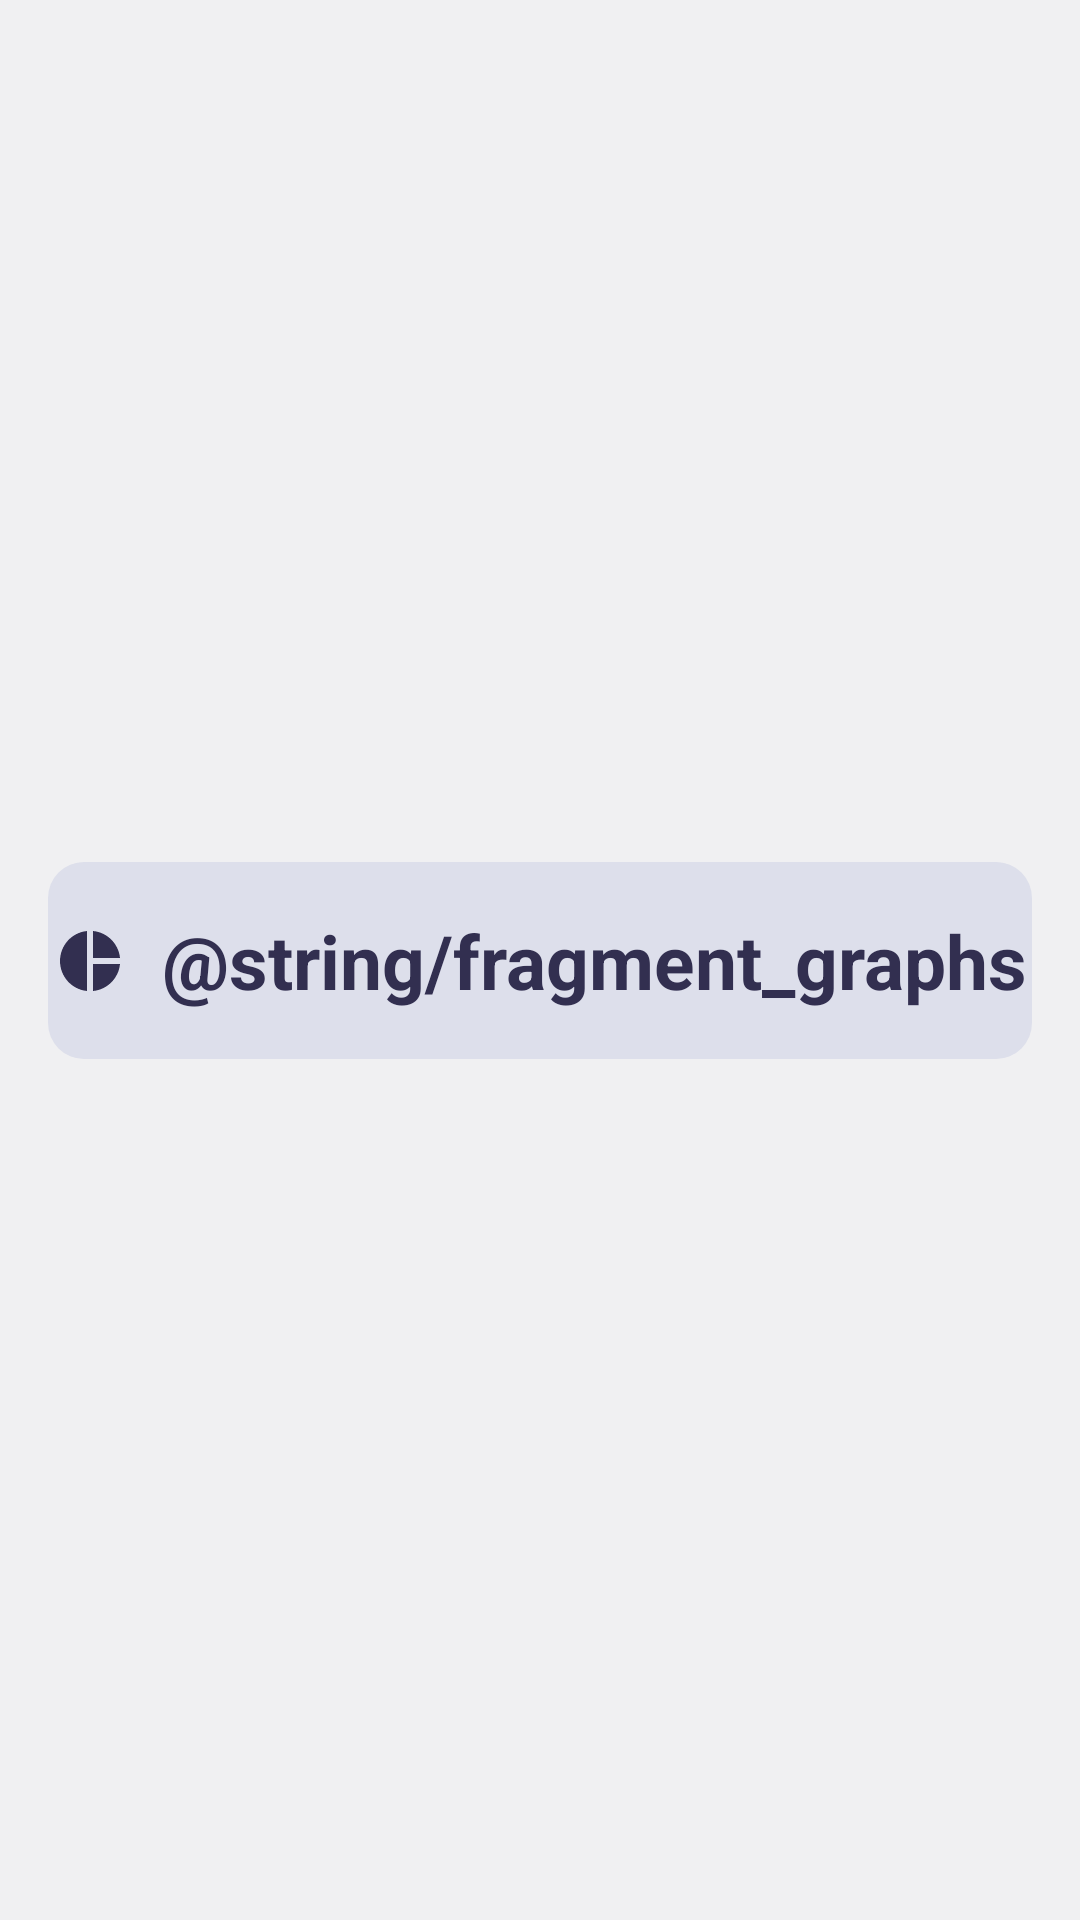

Android layout source for this screen:
<!-- AndroidManifest.xml: application theme Theme.AndroidHIT -->
<!-- res/layout/fragment_header_graphs.xml -->
<?xml version="1.0" encoding="utf-8"?>
<androidx.constraintlayout.widget.ConstraintLayout xmlns:android="http://schemas.android.com/apk/res/android"
    xmlns:app="http://schemas.android.com/apk/res-auto"
    android:layout_width="match_parent"
    android:layout_height="wrap_content"
    android:background="@color/primary_color_4"
    >

    <androidx.constraintlayout.widget.ConstraintLayout
        android:layout_width="match_parent"
        android:layout_height="wrap_content"
        android:layout_margin="16dp"
        android:background="@drawable/rounded_background"
        app:layout_constraintBottom_toBottomOf="parent"
        app:layout_constraintEnd_toEndOf="parent"
        app:layout_constraintHorizontal_bias="0.5"
        app:layout_constraintStart_toStartOf="parent"
        app:layout_constraintTop_toTopOf="parent">

        <LinearLayout
            android:id="@+id/container"
            android:layout_width="wrap_content"
            android:layout_height="wrap_content"
            android:layout_margin="16dp"
            android:orientation="horizontal"
            app:layout_constraintBottom_toBottomOf="parent"
            app:layout_constraintEnd_toEndOf="parent"
            app:layout_constraintHorizontal_bias="0.5"
            app:layout_constraintStart_toStartOf="parent"
            app:layout_constraintTop_toTopOf="parent">

            <ImageView
                android:id="@+id/imageView"
                android:layout_width="wrap_content"
                android:layout_height="match_parent"
                android:src="@drawable/baseline_pie_chart_24" />

            <TextView
                android:id="@+id/textView"
                android:layout_width="wrap_content"
                android:layout_height="wrap_content"
                android:layout_marginStart="12dp"
                android:text="@string/fragment_graphs"
                android:textColor="@color/primary_color_1"
                android:textSize="25sp"
                android:textStyle="bold" />

        </LinearLayout>
    </androidx.constraintlayout.widget.ConstraintLayout>

</androidx.constraintlayout.widget.ConstraintLayout>
<!-- resources referenced by this layout -->
<resources>
  <color name="primary_color_1">#322F50</color>
  <color name="primary_color_4">#F0F0F2</color>
  <!-- drawable baseline_pie_chart_24 (drawable) -->
  <vector android:height="24dp" android:tint="#322F50"
      android:viewportHeight="24" android:viewportWidth="24"
      android:width="24dp" xmlns:android="http://schemas.android.com/apk/res/android">
      <path android:fillColor="@android:color/white" android:pathData="M11,2v20c-5.07,-0.5 -9,-4.79 -9,-10s3.93,-9.5 9,-10zM13.03,2v8.99L22,10.99c-0.47,-4.74 -4.24,-8.52 -8.97,-8.99zM13.03,13.01L13.03,22c4.74,-0.47 8.5,-4.25 8.97,-8.99h-8.97z"/>
  </vector>
  <!-- drawable rounded_background (drawable) -->
  <?xml version="1.0" encoding="utf-8"?>
  <shape xmlns:android="http://schemas.android.com/apk/res/android"
      android:shape="rectangle">
      <corners android:radius="12dp" />
      <solid android:color="@color/secondary_color_2" />
  </shape>
  <style name="Theme.AndroidHIT" parent="Base.Theme.AndroidHIT" />
  <color name="secondary_color_2">#DDDFEB</color>
  <style name="Base.Theme.AndroidHIT" parent="Theme.Material3.DayNight.NoActionBar">
          
          
      </style>
</resources>
